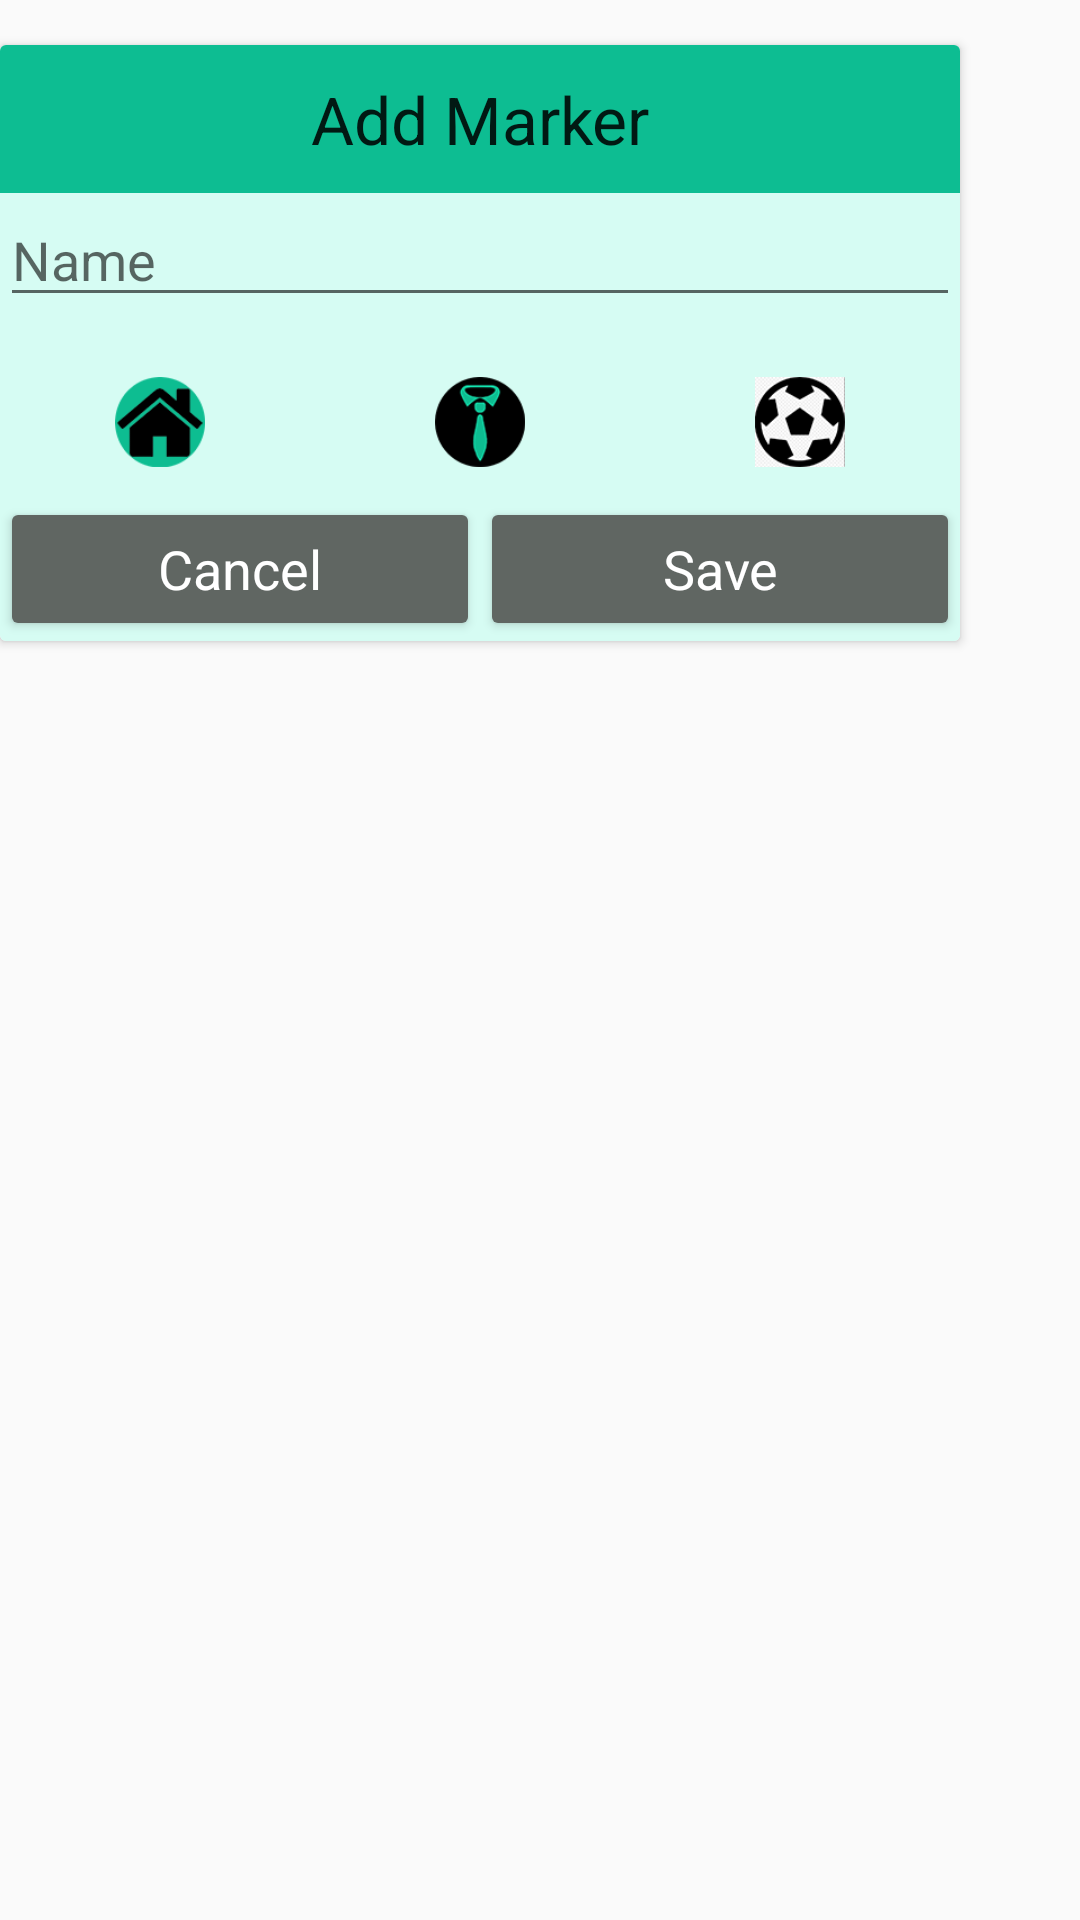

This screen was rendered from an Android layout file. Write that file and the resources it references.
<!-- AndroidManifest.xml: application theme AppTheme -->
<!-- res/layout/markercustom.xml -->
<?xml version="1.0" encoding="utf-8"?>
<LinearLayout xmlns:android="http://schemas.android.com/apk/res/android"
    xmlns:app="http://schemas.android.com/apk/res-auto"
    android:layout_width="match_parent"
    android:orientation="vertical"
    android:layout_height="wrap_content">


    <android.support.v7.widget.CardView
        android:layout_width="320dp"
        android:padding="5dp"
        android:layout_marginBottom="10dp"
        android:layout_marginTop="15dp"
        android:layout_height="wrap_content">

        <LinearLayout
            android:layout_width="match_parent"
            android:layout_height="wrap_content"
            android:background="@color/colorThemeLight"
            android:orientation="vertical">

            <TextView
                android:id="@+id/markerHeader"

                android:layout_width="match_parent"
                android:layout_height="wrap_content"
                android:background="@color/colorTheme"
                android:gravity="center"
                android:padding="10dp"
                android:text="Add Marker"
                android:textAppearance="?android:attr/textAppearanceLarge" />

            <android.support.v7.widget.AppCompatEditText
                android:id="@+id/markerName"
                android:layout_width="match_parent"
                android:layout_height="wrap_content"
                android:layout_marginBottom="10dp"
                android:inputType="textVisiblePassword|textNoSuggestions"
                android:hint="Name"

                android:maxLines="1"
                android:singleLine="true"
                />

            <LinearLayout
                android:layout_width="match_parent"
                android:layout_height="match_parent"
                android:orientation="vertical"
                android:layout_marginTop="10dp"
                android:layout_marginBottom="10dp"
                android:gravity="start">


                <LinearLayout
                    android:layout_width="match_parent"
                    android:layout_height="match_parent"
                    android:gravity="start"
                    android:orientation="horizontal">

                    <ImageView
                        android:id="@+id/imageView1"
                        android:layout_width="30dp"
                        android:layout_height="30dp"
                        android:layout_weight="1"
                        android:src="@drawable/home" />

                    <ImageView
                        android:id="@+id/imageView2"
                        android:layout_width="30dp"
                        android:layout_height="30dp"
                        android:layout_weight="1"
                        android:src="@drawable/work" />

                    <ImageView
                        android:id="@+id/imageView3"
                        android:layout_width="30dp"
                        android:layout_height="30dp"
                        android:layout_weight="1"
                        android:src="@drawable/sport" />
                  </LinearLayout>

            </LinearLayout>




            <LinearLayout
                android:layout_width="match_parent"
                android:layout_height="wrap_content"
                android:gravity="start"


                android:orientation="horizontal">

                <Button
                    android:id="@+id/markerCancel"
                    android:layout_width="match_parent"
                    android:layout_height="match_parent"
                    android:layout_weight="1"
                    android:backgroundTint="@color/colorContrast"
                    android:text="Cancel"
                    android:textAppearance="?android:attr/textAppearanceMedium"
                    android:textColor="@color/accent" />

                <Button
                    android:id="@+id/markerSave"
                    android:layout_width="match_parent"
                    android:layout_height="match_parent"
                    android:layout_weight="1"

                    android:backgroundTint="@color/colorContrast"
                    android:text="Save"
                    android:textAppearance="?android:attr/textAppearanceMedium"
                    android:textColor="@color/accent" />
            </LinearLayout>

        </LinearLayout>

    </android.support.v7.widget.CardView>

</LinearLayout>
<!-- resources referenced by this layout -->
<resources>
  <color name="accent">#ffffff</color>
  <color name="colorContrast">#606662</color>
  <color name="colorTheme">#0dbd92</color>
  <color name="colorThemeLight">#d6fcf3</color>
  <!-- drawable home: png bitmap (drawable, 6208 bytes) -->
  <!-- drawable sport: png bitmap (drawable, 9555 bytes) -->
  <!-- drawable work: png bitmap (drawable, 6358 bytes) -->
  <style name="AppTheme" parent="Theme.AppCompat.Light.NoActionBar">
          
          <item name="colorPrimary">@color/colorTheme</item>
          <item name="colorPrimaryDark">@color/colorPrimaryDark</item>
          <item name="colorAccent">@color/colorAccent</item>
      </style>
  <color name="colorPrimaryDark">#303F9F</color>
  <color name="colorAccent">#FF4081</color>
</resources>
